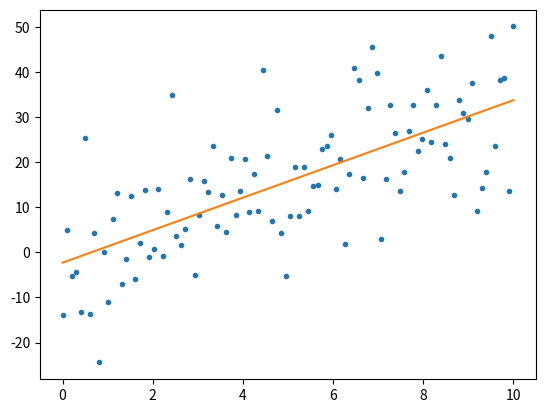

Write Python code to recreate this figure.
# -*- coding: utf-8 -*-
"""
Created on Tue Jul 09 15:11:28 2019

# linear fit
[redacted]
"""

# make linear fit


from scipy.optimize import curve_fit
import numpy as np
import matplotlib.pyplot as plt

def line_fun(x,k,m):
    return k*x + m

# random data
x = np.linspace(0,10,100)
y = 3. * x + 2. + np.random.normal(0., 10., 100)

#fit
popt, pcov = curve_fit( line_fun, x, y)
# fitted function is
fit_fun = line_fun(x,*popt) 

plt.figure()
plt.plot(x,y, '.')
plt.plot(x,fit_fun)